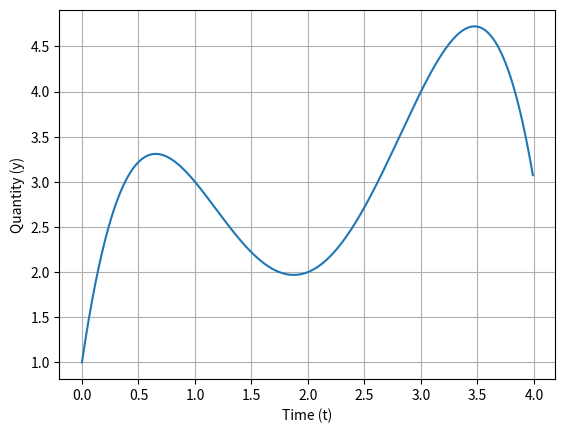

Recreate this plot in Python.
#We are going to numerically solve the ODE (ordinary differential equation):
#    y'(x) = -2x^3 + 12x^2 -20x + 8.5
#with:
#    -initial condition y(t=0) = 1
#    -range is t = 0 to t = 4
#    -step size is 0.01 

import numpy as np
import matplotlib.pyplot as plt
from scipy.integrate import solve_ivp

#Defining the function on the RHS (right-hand side) of our ODE
def function(t,y):
    return -2 * t**3 + 12 * t**2 - 20 * t + 8.5 

#Solving the ODE using scipy.integrate.solve_ivp()
solution = solve_ivp(
    function, #The function on the RHS of our ODE
    [0,4],    #Timespan: t=0 to t=4
    [1],      #Initial value: y(0) = 1
    t_eval = np.arange(0,4,0.01) #Timestep: 0.01
)

#Plot
fig, ax = plt.subplots()
ax.plot(solution.t,solution.y.ravel())
ax.set(
    xlabel='Time (t)',
    ylabel='Quantity (y)',
)
ax.grid()
plt.show()